Labelled photos from "CNN classification of sugracane diseases", an image-classification folder in Shabinaja/roboflow-sugarcane-diseases. The possible labels are: healthy, red rot, ring spot, rust, smut.

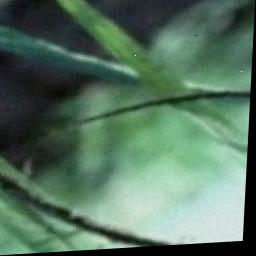
Label: smut

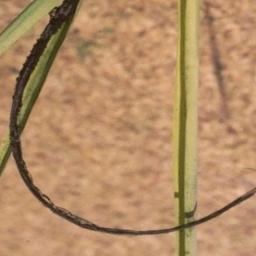
Label: smut

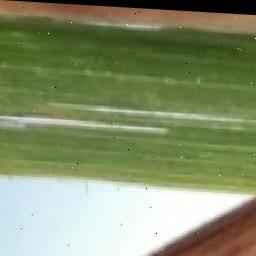
Label: red rot

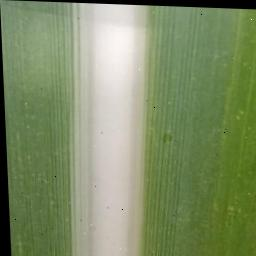
Label: healthy

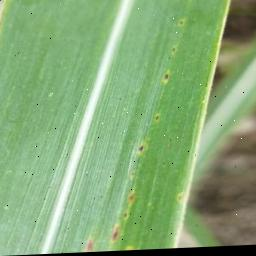
Label: rust

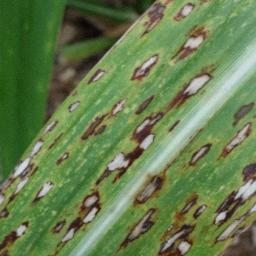
Label: ring spot
